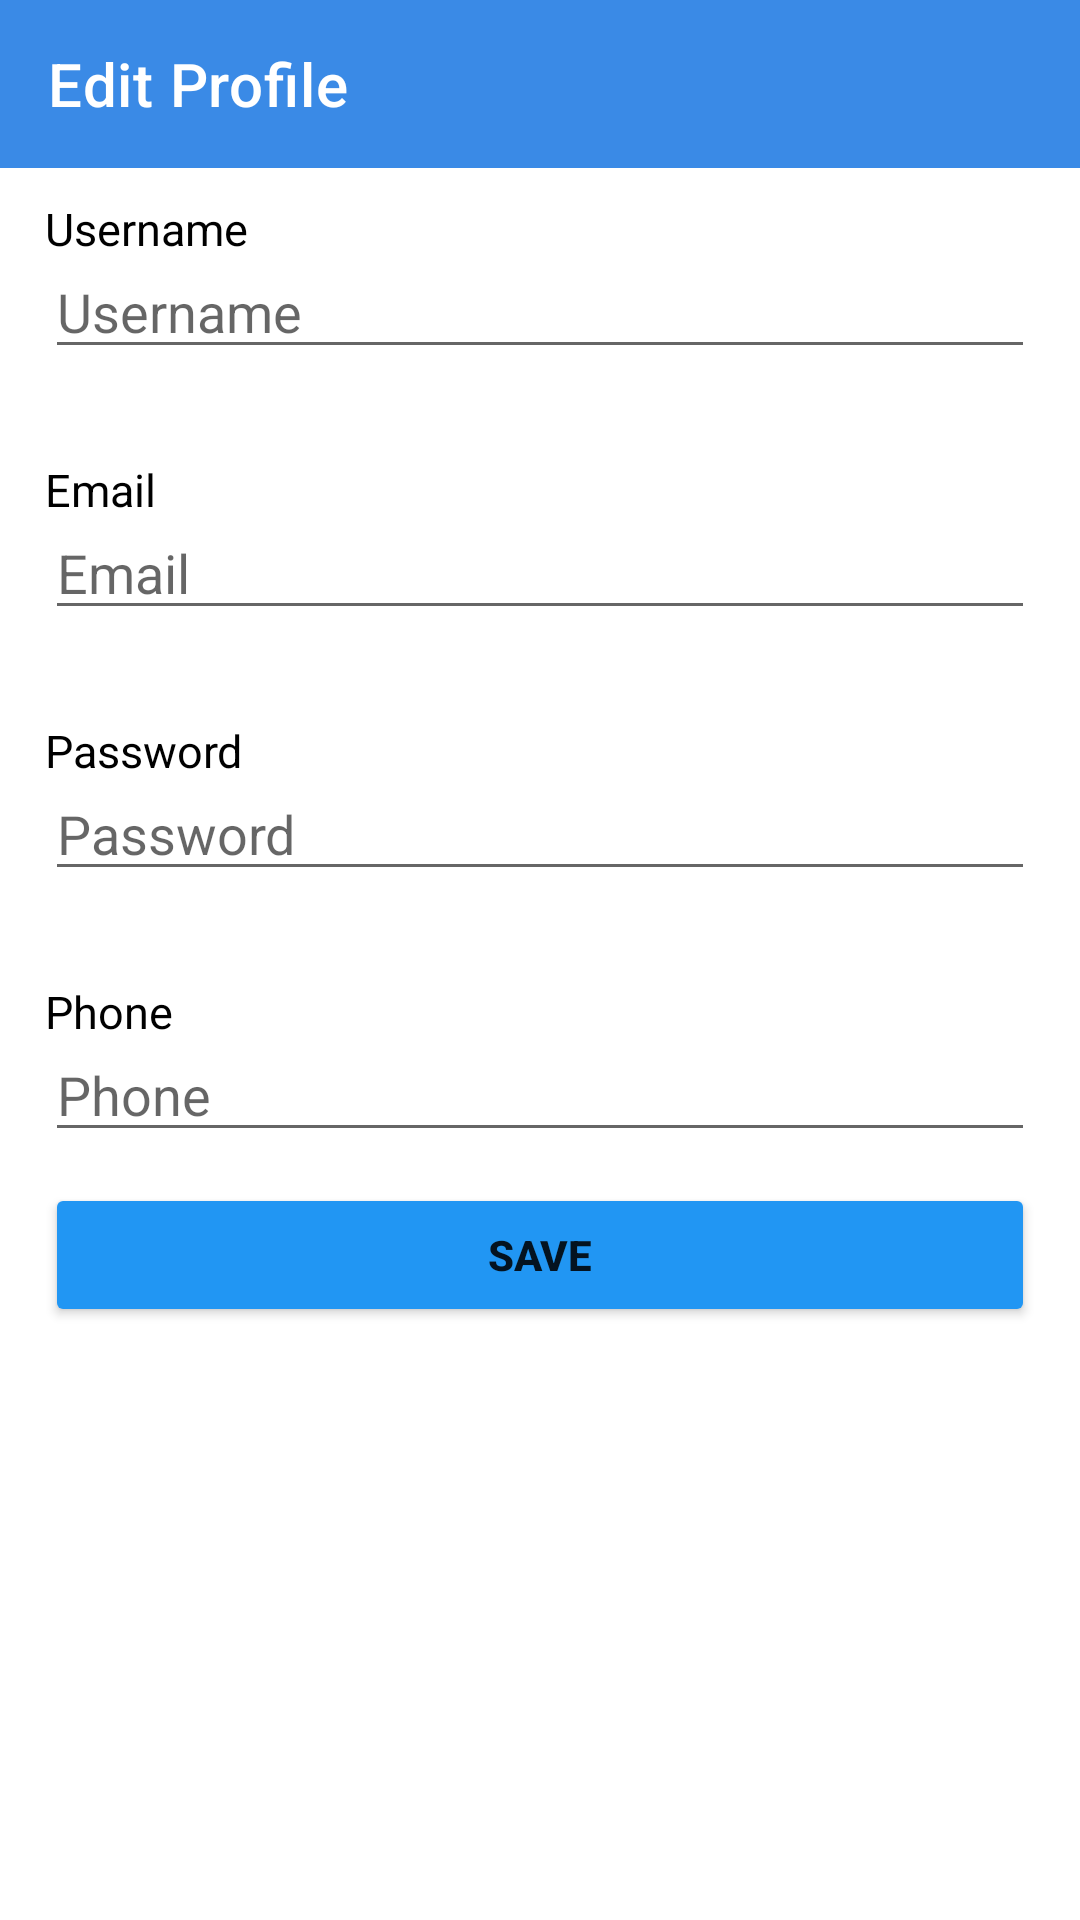

Here is an Android app screen rendered from its layout file. Give the layout XML and the strings, colors and styles it references.
<!-- AndroidManifest.xml: application theme Theme.ProjectPortofolio -->
<!-- res/layout/activity_edit_profile.xml -->
<?xml version="1.0" encoding="utf-8"?>
<RelativeLayout xmlns:android="http://schemas.android.com/apk/res/android"
    xmlns:app="http://schemas.android.com/apk/res-auto"
    xmlns:tools="http://schemas.android.com/tools"
    android:layout_width="match_parent"
    android:layout_height="match_parent"
    tools:context=".EditProfile">

    <com.google.android.material.appbar.AppBarLayout
        android:id="@+id/top_bar"
        android:layout_width="match_parent"
        android:layout_height="wrap_content">
        <com.google.android.material.appbar.MaterialToolbar
            android:id="@+id/topAppBar"
            android:layout_width="match_parent"
            android:layout_height="?attr/actionBarSize"
            app:title="Edit Profile"
            app:navigationIcon="@drawable/ic_baseline_arrow_back_24"
            android:background="@color/top_nav"
            style="@style/Widget.MaterialComponents.Toolbar.Primary"
            />
    </com.google.android.material.appbar.AppBarLayout>


    <LinearLayout
        android:layout_width="match_parent"
        android:layout_height="wrap_content"
        android:layout_below="@id/top_bar"
        android:layout_marginHorizontal="15dp"
        android:layout_marginTop="10dp"
        android:orientation="vertical">
        <TextView
            android:layout_width="match_parent"
            android:layout_height="wrap_content"
            android:text="Username"
            android:textColor="@color/black"
            android:textSize="15sp"
            android:layout_marginBottom="-5dp"/>

        <EditText
            android:id="@+id/edit_username"
            android:layout_width="match_parent"
            android:layout_height="wrap_content"
            android:hint="Username"
            android:backgroundTint="@color/blue"
            android:layout_marginBottom="30dp"/>

        <TextView
            android:layout_width="match_parent"
            android:layout_height="wrap_content"
            android:text="Email"
            android:textColor="@color/black"
            android:textSize="15sp"
            android:layout_marginBottom="-5dp"/>

        <EditText
            android:id="@+id/edit_email"
            android:layout_width="match_parent"
            android:layout_height="wrap_content"
            android:hint="Email"
            android:backgroundTint="@color/blue"
            android:layout_marginBottom="30dp"/>

        <TextView
            android:layout_width="match_parent"
            android:layout_height="wrap_content"
            android:text="Password"
            android:textColor="@color/black"
            android:textSize="15sp"
            android:layout_marginBottom="-5dp"/>

        <EditText
            android:id="@+id/edit_pass"
            android:layout_width="match_parent"
            android:layout_height="wrap_content"
            android:hint="Password"
            android:inputType="textPassword"
            android:backgroundTint="@color/blue"
            android:layout_marginBottom="30dp"/>

        <TextView
            android:layout_width="match_parent"
            android:layout_height="wrap_content"
            android:text="Phone"
            android:textColor="@color/black"
            android:textSize="15sp"
            android:layout_marginBottom="-5dp"/>

        <EditText
            android:id="@+id/edit_phone"
            android:layout_width="match_parent"
            android:layout_height="wrap_content"
            android:hint="Phone"
            android:inputType="number"
            android:backgroundTint="@color/blue"
            android:layout_marginBottom="30dp"/>

        <Button
            android:id="@+id/edit_save_btn"
            android:layout_width="match_parent"
            android:layout_height="wrap_content"
            android:text="Save"
            android:textStyle="bold"
            android:layout_marginTop="-20dp"
            android:backgroundTint="#2196F3"/>

    </LinearLayout>



</RelativeLayout>
<!-- resources referenced by this layout -->
<resources>
  <color name="black">#FF000000</color>
  <color name="top_nav">#3A8AE6</color>
  <style name="Theme.ProjectPortofolio" parent="Theme.MaterialComponents.DayNight.NoActionBar">
          
          <item name="colorPrimary">@color/purple_500</item>
          <item name="colorPrimaryVariant">@color/purple_700</item>
          <item name="colorOnPrimary">@color/white</item>
          
          <item name="colorSecondary">@color/teal_200</item>
          <item name="colorSecondaryVariant">@color/teal_700</item>
          <item name="colorOnSecondary">@color/black</item>
  
          
          <item name="android:statusBarColor" tools:targetApi="l">@color/bot_nav</item>
          
      </style>
  <color name="purple_500">#FF6200EE</color>
  <color name="purple_700">#FF3700B3</color>
  <color name="white">#FFFFFFFF</color>
  <color name="teal_200">#FF03DAC5</color>
  <color name="teal_700">#FF018786</color>
  <color name="bot_nav">#3A8BE7</color>
</resources>
